Run: headless pygame with SDL's dummy video driver; simulated clock (each Clock.tick advances the game by its frame time, no real sleeping); random seed 0; keys injected as events and as key.get_pressed() state; no mouse input.
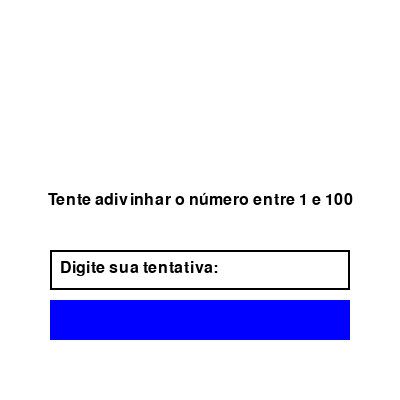
Frame 1 of 4 · flips 1–60 · no input
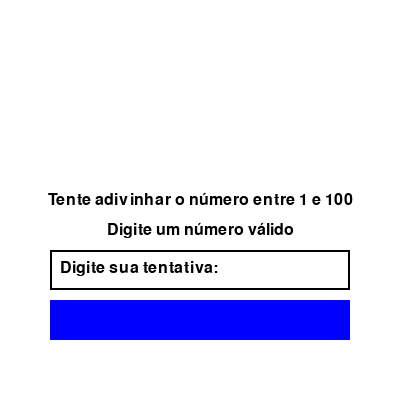
Frame 2 of 4 · flips 61–180 · tapped SPACE, RETURN · held RIGHT (→), D
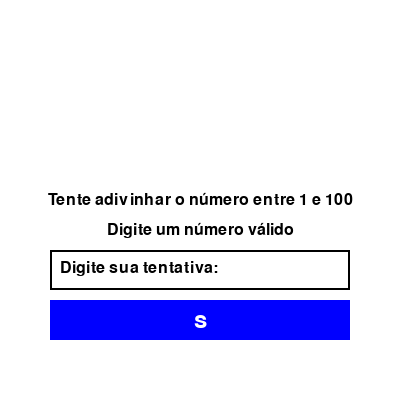
Frame 3 of 4 · flips 181–300 · held DOWN (↓), S
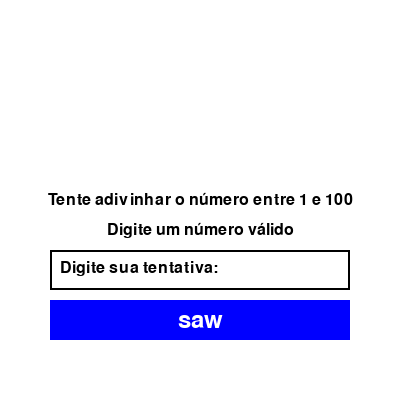
Frame 4 of 4 · flips 301–420 · held LEFT (←), A, UP (↑), W

The pygame program that drew these frames:

import pygame
import random

# Inicialização do Pygame
pygame.init()

# Configurações da janela
width = 400
height = 400
window = pygame.display.set_mode((width, height))
pygame.display.set_caption("Jogo de Adivinhação")

# Cores
white = (255, 255, 255)
black = (0, 0, 0)
blue = (0, 0, 255)

# Número aleatório a ser adivinhado
numero_secreto = random.randint(1, 100)

# Fontes
font = pygame.font.Font(None, 36)
small_font = pygame.font.Font(None, 24)


def display_message(message, y):
    text = small_font.render(message, True, black)
    text_rect = text.get_rect(center=(width // 2, y))
    window.blit(text, text_rect)


def main():
    running = True
    input_text = ""
    message = "Tente adivinhar o número entre 1 e 100"
    hint = ""
    tries = 0

    while running:
        window.fill(white)

        for event in pygame.event.get():
            if event.type == pygame.QUIT:
                running = False
            if event.type == pygame.KEYDOWN:
                if event.key == pygame.K_RETURN:
                    try:
                        guess = int(input_text)
                        tries += 1
                        if guess < numero_secreto:
                            hint = "Tente um número maior"
                        elif guess > numero_secreto:
                            hint = "Tente um número menor"
                        else:
                            message = f"Parabéns! Você acertou em {tries} tentativas"
                            hint = ""
                    except ValueError:
                        hint = "Digite um número válido"
                    input_text = ""
                elif event.key == pygame.K_BACKSPACE:
                    input_text = input_text[:-1]
                else:
                    input_text += event.unicode

        pygame.draw.rect(window, blue, (50, 300, width - 100, 40))
        txt_surface = font.render(input_text, True, white)
        txt_rect = txt_surface.get_rect(center=(width // 2, 320))
        window.blit(txt_surface, txt_rect)

        display_message(message, height // 2)
        display_message(hint, height // 2 + 30)

        pygame.draw.rect(window, black, (50, 250, width - 100, 40), 2)
        label = small_font.render("Digite sua tentativa:", True, black)
        window.blit(label, (60, 260))

        pygame.display.flip()
        pygame.time.Clock().tick(30)

    pygame.quit()


main()
